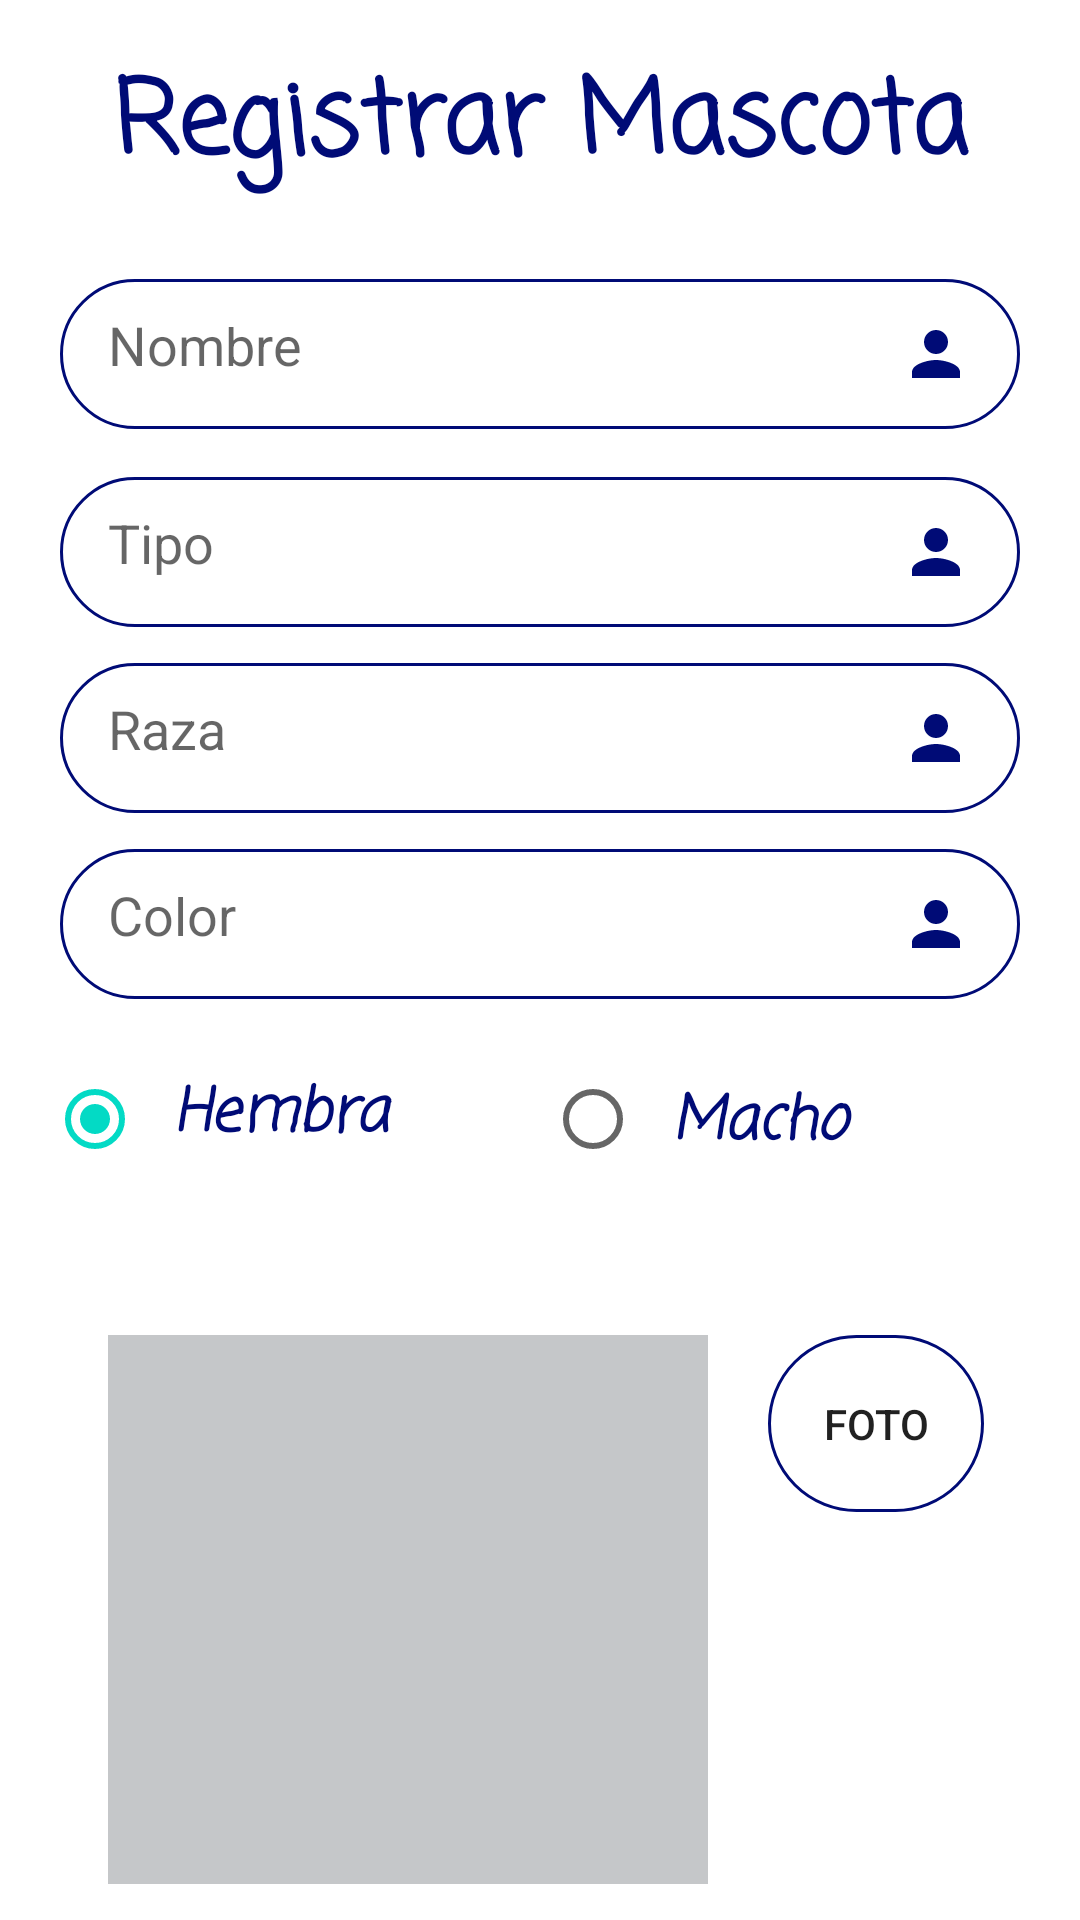

The Android layout XML behind this screen, and the referenced resources:
<!-- AndroidManifest.xml: application theme Theme.Preparando_unal -->
<!-- res/layout/registrar_mascota_activity.xml -->
<?xml version="1.0" encoding="utf-8"?>
<androidx.constraintlayout.widget.ConstraintLayout xmlns:android="http://schemas.android.com/apk/res/android"
    xmlns:app="http://schemas.android.com/apk/res-auto"
    xmlns:tools="http://schemas.android.com/tools"
    android:layout_width="match_parent"
    android:layout_height="match_parent">

    <Button
        android:id="@+id/regsitrarMas"
        android:layout_width="match_parent"
        android:layout_height="59dp"
        android:layout_marginStart="20dp"
        android:layout_marginEnd="20dp"
        android:background="@drawable/round_border"
        android:text="Registrar"
        app:layout_constraintBottom_toBottomOf="parent"
        app:layout_constraintEnd_toEndOf="parent"
        app:layout_constraintHorizontal_bias="0.0"
        app:layout_constraintStart_toStartOf="parent"
        app:layout_constraintTop_toBottomOf="@+id/linearLayout"
        app:layout_constraintVertical_bias="0.168" />

    <EditText
        android:id="@+id/color"
        android:layout_width="0dp"
        android:layout_height="50dp"
        android:layout_marginStart="20dp"
        android:layout_marginTop="12dp"
        android:layout_marginEnd="20dp"
        android:background="@drawable/round_border"
        android:drawableEnd="@drawable/persona2"
        android:ems="10"
        android:hint="Color"
        android:inputType="textPersonName"
        android:padding="16dp"
        app:layout_constraintEnd_toEndOf="parent"
        app:layout_constraintHorizontal_bias="1.0"
        app:layout_constraintStart_toStartOf="parent"
        app:layout_constraintTop_toBottomOf="@+id/raza" />

    <EditText
        android:id="@+id/tipo"
        android:layout_width="0dp"
        android:layout_height="50dp"
        android:layout_marginStart="20dp"
        android:layout_marginTop="16dp"
        android:layout_marginEnd="20dp"
        android:background="@drawable/round_border"
        android:drawableEnd="@drawable/persona2"
        android:ems="10"
        android:hint="Tipo"
        android:inputType="textPersonName"
        android:padding="16dp"
        app:layout_constraintEnd_toEndOf="parent"
        app:layout_constraintHorizontal_bias="1.0"
        app:layout_constraintStart_toStartOf="parent"
        app:layout_constraintTop_toBottomOf="@+id/nombre" />

    <EditText
        android:id="@+id/raza"
        android:layout_width="0dp"
        android:layout_height="50dp"
        android:layout_marginStart="20dp"
        android:layout_marginTop="12dp"
        android:layout_marginEnd="20dp"
        android:background="@drawable/round_border"
        android:drawableEnd="@drawable/persona2"
        android:ems="10"
        android:hint="Raza"
        android:inputType="textPersonName"
        android:padding="16dp"
        app:layout_constraintEnd_toEndOf="parent"
        app:layout_constraintHorizontal_bias="0.0"
        app:layout_constraintStart_toStartOf="parent"
        app:layout_constraintTop_toBottomOf="@+id/tipo" />

    <TextView
        android:id="@+id/textView4"
        android:layout_width="325dp"
        android:layout_height="61dp"
        android:layout_marginStart="20dp"
        android:layout_marginTop="16dp"
        android:layout_marginEnd="20dp"
        android:fontFamily="casual"
        android:includeFontPadding="true"
        android:text="Registrar Mascota"
        android:textAlignment="center"
        android:textColor="@color/colorPrimary"
        android:textSize="34sp"
        android:textStyle="bold"
        app:layout_constraintEnd_toEndOf="parent"
        app:layout_constraintStart_toStartOf="parent"
        app:layout_constraintTop_toTopOf="parent" />

    <EditText
        android:id="@+id/nombre"
        android:layout_width="0dp"
        android:layout_height="50dp"
        android:layout_marginStart="20dp"
        android:layout_marginTop="16dp"
        android:layout_marginEnd="20dp"
        android:background="@drawable/round_border"
        android:drawableEnd="@drawable/persona2"
        android:ems="10"
        android:hint="Nombre"
        android:inputType="textPersonName"
        android:padding="16dp"
        app:layout_constraintEnd_toEndOf="parent"
        app:layout_constraintHorizontal_bias="1.0"
        app:layout_constraintStart_toStartOf="parent"
        app:layout_constraintTop_toBottomOf="@+id/textView4" />

    <RadioGroup
        android:id="@+id/sexo"
        android:layout_width="329dp"
        android:layout_height="48dp"
        android:layout_marginTop="16dp"
        android:checkedButton="@id/hembra"
        android:orientation="horizontal"
        android:textAlignment="center"
        app:layout_constraintEnd_toEndOf="parent"
        app:layout_constraintStart_toStartOf="parent"
        app:layout_constraintTop_toBottomOf="@+id/color">

        <RadioButton
            android:id="@+id/hembra"
            android:layout_width="166dp"
            android:layout_height="wrap_content"
            android:fontFamily="casual"
            android:padding="10dp"
            android:selectAllOnFocus="false"
            android:text="Hembra"
            android:textColor="@color/colorPrimary"
            android:textIsSelectable="true"
            android:textSize="20sp"
            android:textStyle="bold|italic" />

        <RadioButton
            android:id="@+id/macho"
            android:layout_width="167dp"
            android:layout_height="wrap_content"
            android:fontFamily="casual"
            android:padding="10dp"
            android:text="Macho"
            android:textColor="@color/colorPrimary"
            android:textSize="20sp"
            android:textStyle="bold|italic" />
    </RadioGroup>

    <LinearLayout
        android:id="@+id/linearLayout"
        android:layout_width="match_parent"
        android:layout_height="wrap_content"
        android:layout_marginTop="32dp"
        android:orientation="horizontal"
        android:padding="16dp"
        app:layout_constraintEnd_toEndOf="parent"
        app:layout_constraintStart_toStartOf="parent"
        app:layout_constraintTop_toBottomOf="@+id/sexo">

        <ImageView
            android:id="@+id/imagen_tomada"
            android:layout_width="200dp"
            android:layout_height="183dp"
            android:layout_marginStart="20dp"
            android:layout_marginEnd="20dp"
            android:background="@color/material_dynamic_neutral60"
            android:backgroundTint="@color/material_dynamic_neutral80" />

        <Button
            android:id="@+id/tomar_foto"
            android:layout_width="match_parent"
            android:layout_height="59dp"
            android:layout_marginEnd="16dp"
            android:background="@drawable/round_border"
            android:text="Foto" />
    </LinearLayout>

</androidx.constraintlayout.widget.ConstraintLayout>
<!-- resources referenced by this layout -->
<resources>
  <color name="colorPrimary">#000b76</color>
  <!-- drawable persona2 (drawable) -->
  <vector android:autoMirrored="true" android:height="24dp"
      android:tint="#000B76" android:viewportHeight="24"
      android:viewportWidth="24" android:width="24dp" xmlns:android="http://schemas.android.com/apk/res/android">
      <path android:fillColor="@android:color/white" android:pathData="M12,12c2.21,0 4,-1.79 4,-4s-1.79,-4 -4,-4 -4,1.79 -4,4 1.79,4 4,4zM12,14c-2.67,0 -8,1.34 -8,4v2h16v-2c0,-2.66 -5.33,-4 -8,-4z"/>
  </vector>
  <!-- drawable round_border (drawable) -->
  <?xml version="1.0" encoding="utf-8"?>
  <shape xmlns:android="http://schemas.android.com/apk/res/android">
    <stroke android:color="@color/colorPrimary"
        android:width="1dp"
        />
      <corners android:radius="100dp"/>
  </shape>
  <style name="Theme.Preparando_unal" parent="Theme.MaterialComponents.DayNight.DarkActionBar">
          
          <item name="colorPrimary">#000b76</item>
          <item name="colorPrimaryVariant">@color/purple_700</item>
          <item name="colorOnPrimary">@color/white</item>
          
          <item name="colorSecondary">@color/teal_200</item>
          <item name="colorSecondaryVariant">@color/teal_700</item>
          <item name="colorOnSecondary">@color/black</item>
          
          <item name="android:statusBarColor">?attr/colorPrimaryVariant</item>
          
      </style>
  <color name="purple_700">#FF3700B3</color>
  <color name="white">#FFFFFFFF</color>
  <color name="teal_200">#FF03DAC5</color>
  <color name="teal_700">#FF018786</color>
  <color name="black">#FF000000</color>
</resources>
